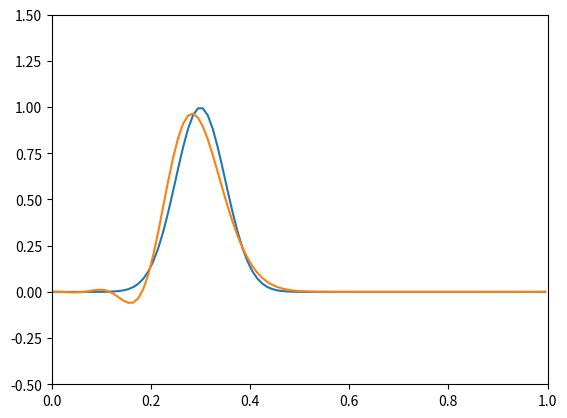

This chart was generated by the following Python code:
import numpy as np
import matplotlib.pyplot as plt
import scipy.integrate as integrate
plt.ion()

#The essential parameters for the problem
N_cells = 100  #the number of cells. 
N = N_cells+1  #N+1 is the number of cell edges.
CFL = 0.1  #CFL number
dx = 1.0/N_cells  #grid spacing
sig = 0.05  #sigma for the gaussian in the initial function
v = 1.0
CFL = 0.1
dt = CFL*dx/v
T = 1/v #Length of domain in code units is 1.0

x = np.arange(0,1+dx,dx)  #The cell edges
f_avg_arr = np.zeros(N_cells)  #stores N-1 initial cell averaged values
f_avg_final = np.zeros(N_cells) #stores N-1 final cell averaged values

#function to define the initial closed form profile (non-averaged)
def f_init(x):
    return np.exp((-(x-0.3)**2)/(2*(sig**2)))

#function to calculate the cell averaged values before beginning time iterations
def f_init_avg(x):
    for i in range(N-1):  #this is the number of cells
        f_avg = integrate.quad(f_init,x[i],x[i+1])   #averaging the function between cell edges
        f_avg_arr[i] = f_avg[0]/dx  #the values are for the cells centered at (x[i]+x[i+1])/2
 
    return f_avg_arr
        
#function to evaluate the second order centered flux 
def second_centered(phi):
    phi_jp1 = phi[np.arange(1,N_cells+1,1)%N_cells]	#making necessary adjustments to 
    phi_jm1 = phi[np.arange(-1,N_cells-1,1)%N_cells]	#enforce the periodic B.C
    
    flux = -v*(phi_jp1 - phi_jm1)/(2*dx)
    return flux

#time stepping
def ssprk3(phi):
    t = 0
    while(t<=T):
        phi_np1 = np.zeros(len(phi))
        phi1 = np.zeros(len(phi))
        phi2 = np.zeros(len(phi))
        
        phi1 = phi + dt*second_centered(phi)

        phi2 = 0.75*phi + 0.25*(phi1 + dt*second_centered(phi1))
        
        phi_np1 = (1.0/3.0)*phi + (2.0/3.0)*(phi2 + dt*second_centered(phi2))
        phi = phi_np1  ##reassigning phi with the phi at next time step
        
        t += dt
        
    return phi
    
#calculating the cell averages
f_avg_arr = f_init_avg(x)

#obtaining the final time step result
f_avg_final = ssprk3(f_avg_arr)

#plotting and comparing the initial and final results after one full period
plt.plot(x[1:]-0.5*dx,f_avg_arr)  #plotting the initial profile
plt.plot(x[1:]-0.5*dx,f_avg_final)  #plotting the final profile
plt.ylim([-0.5,1.5])
plt.xlim([0,1])
